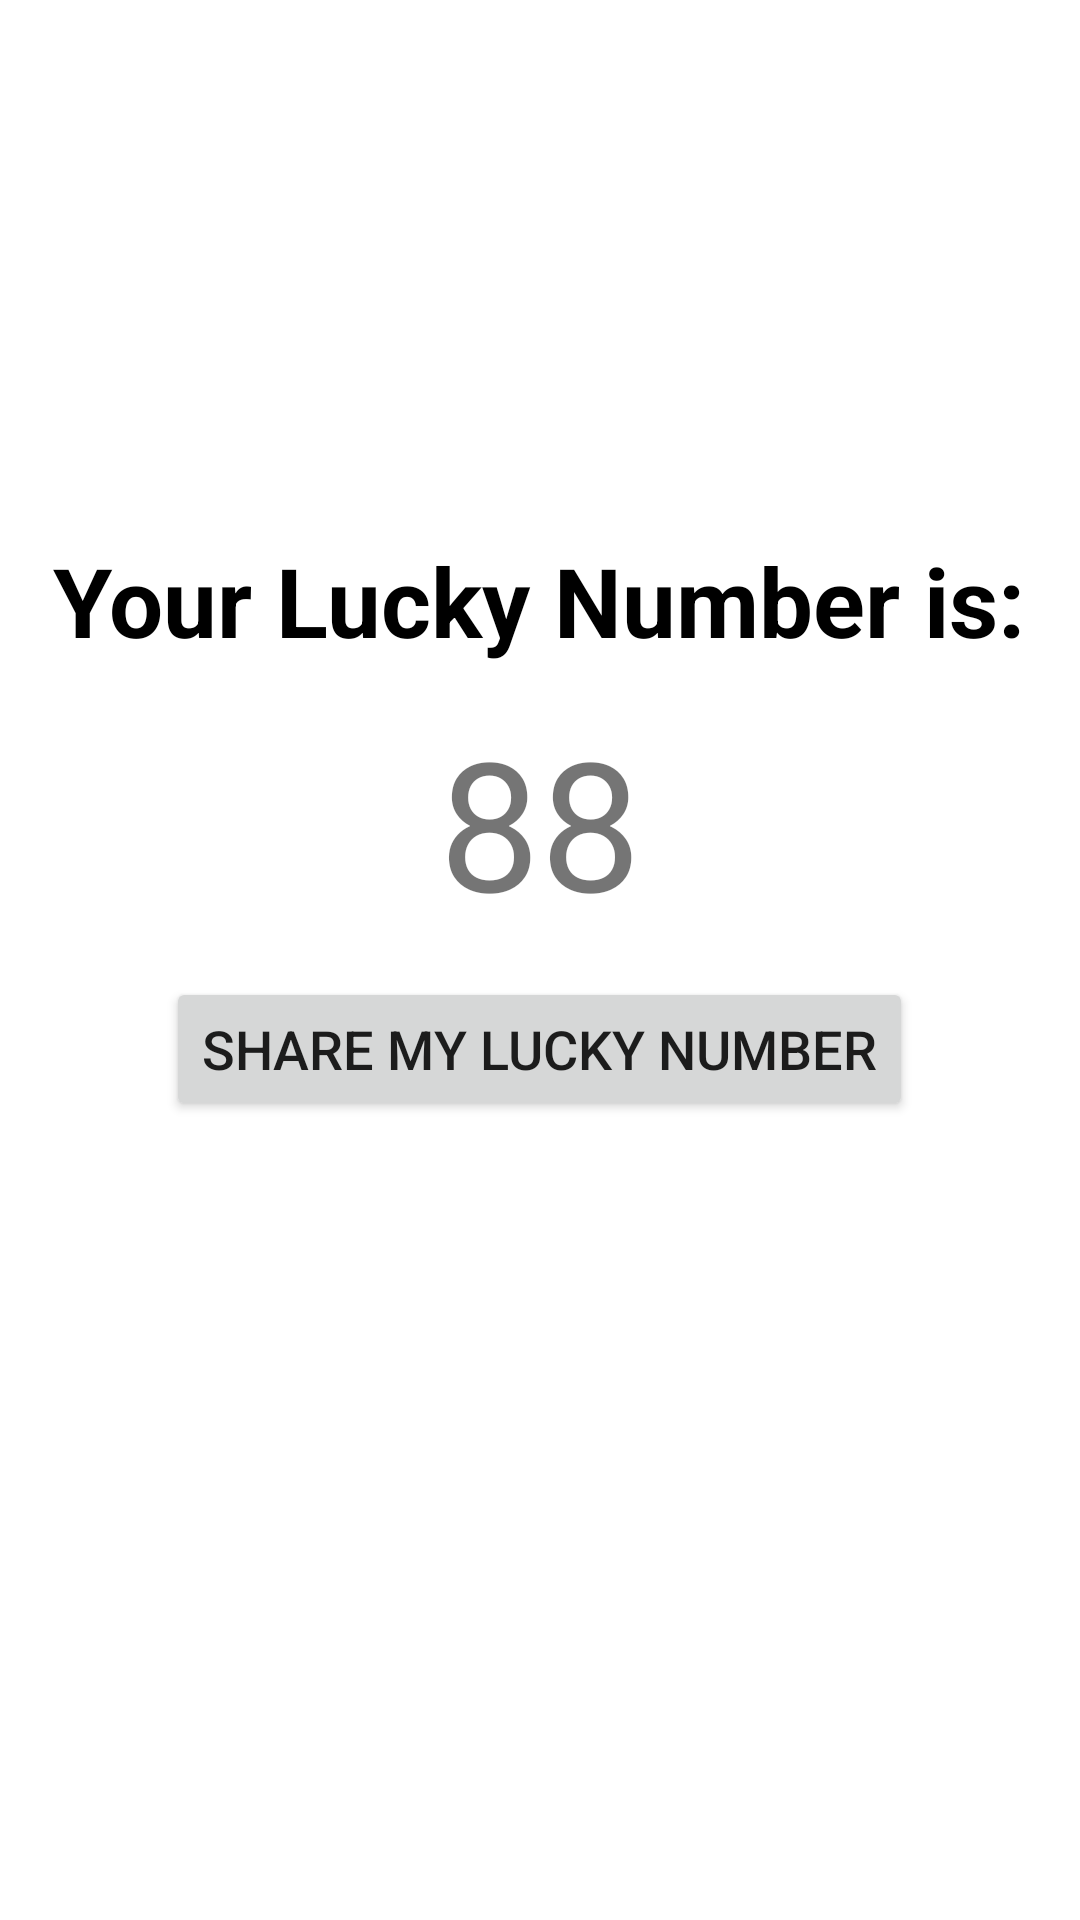

Write the Android layout XML for this screen, with the resource values it uses.
<!-- AndroidManifest.xml: application theme Theme.LuckyNumberApp -->
<!-- res/layout/activity_verylucky.xml -->
<?xml version="1.0" encoding="utf-8"?>
<androidx.constraintlayout.widget.ConstraintLayout xmlns:android="http://schemas.android.com/apk/res/android"
    xmlns:app="http://schemas.android.com/apk/res-auto"
    xmlns:tools="http://schemas.android.com/tools"
    android:layout_width="match_parent"
    android:layout_height="match_parent"
    android:background="@drawable/grad1"
    tools:context=".verylucky">

    <TextView
        android:id="@+id/textView2"
        android:layout_width="wrap_content"
        android:layout_height="wrap_content"
        android:text="Your Lucky Number is:"
        android:textColor="@color/black"
        android:textSize="32sp"
        android:textStyle="bold"
        app:layout_constraintBottom_toBottomOf="parent"
        app:layout_constraintEnd_toEndOf="parent"
        app:layout_constraintHorizontal_bias="0.494"
        app:layout_constraintStart_toStartOf="parent"
        app:layout_constraintTop_toTopOf="parent"
        app:layout_constraintVertical_bias="0.299" />

    <TextView
        android:layout_width="wrap_content"
        android:layout_height="wrap_content"
        android:text="88"
        android:id="@+id/lucky_number_txt"
        android:textSize="60sp"
        app:layout_constraintBottom_toTopOf="@+id/share_number_btn"
        app:layout_constraintEnd_toEndOf="parent"
        app:layout_constraintStart_toStartOf="parent"
        app:layout_constraintTop_toBottomOf="@+id/textView2" />

    <Button
        android:id="@+id/share_number_btn"
        android:layout_width="wrap_content"
        android:layout_height="wrap_content"
        android:text="SHARE my lucky number"
        android:textSize="18dp"
        app:layout_constraintBottom_toBottomOf="parent"
        app:layout_constraintEnd_toEndOf="parent"
        app:layout_constraintHorizontal_bias="0.498"
        app:layout_constraintStart_toStartOf="parent"
        app:layout_constraintTop_toTopOf="parent"
        app:layout_constraintVertical_bias="0.55" />

</androidx.constraintlayout.widget.ConstraintLayout>
<!-- resources referenced by this layout -->
<resources>
  <style name="Theme.LuckyNumberApp" parent="Theme.MaterialComponents.DayNight.DarkActionBar">
          
          <item name="colorPrimary">@color/purple_500</item>
          <item name="colorPrimaryVariant">@color/purple_700</item>
          <item name="colorOnPrimary">@color/white</item>
          
          <item name="colorSecondary">@color/teal_200</item>
          <item name="colorSecondaryVariant">@color/teal_700</item>
          <item name="colorOnSecondary">@color/black</item>
          
          <item name="android:statusBarColor" tools:targetApi="l">?attr/colorPrimaryVariant</item>
          
      </style>
  <!-- not gathered from this repository: default colours our renderer supplied (Android Studio template values) -->
  <color name="purple_500">#FF6200EE</color>
  <color name="purple_700">#FF3700B3</color>
  <color name="teal_200">#FF03DAC5</color>
  <color name="teal_700">#FF018786</color>
  <color name="black">#FF000000</color>
  <color name="white">#FFFFFFFF</color>
</resources>
